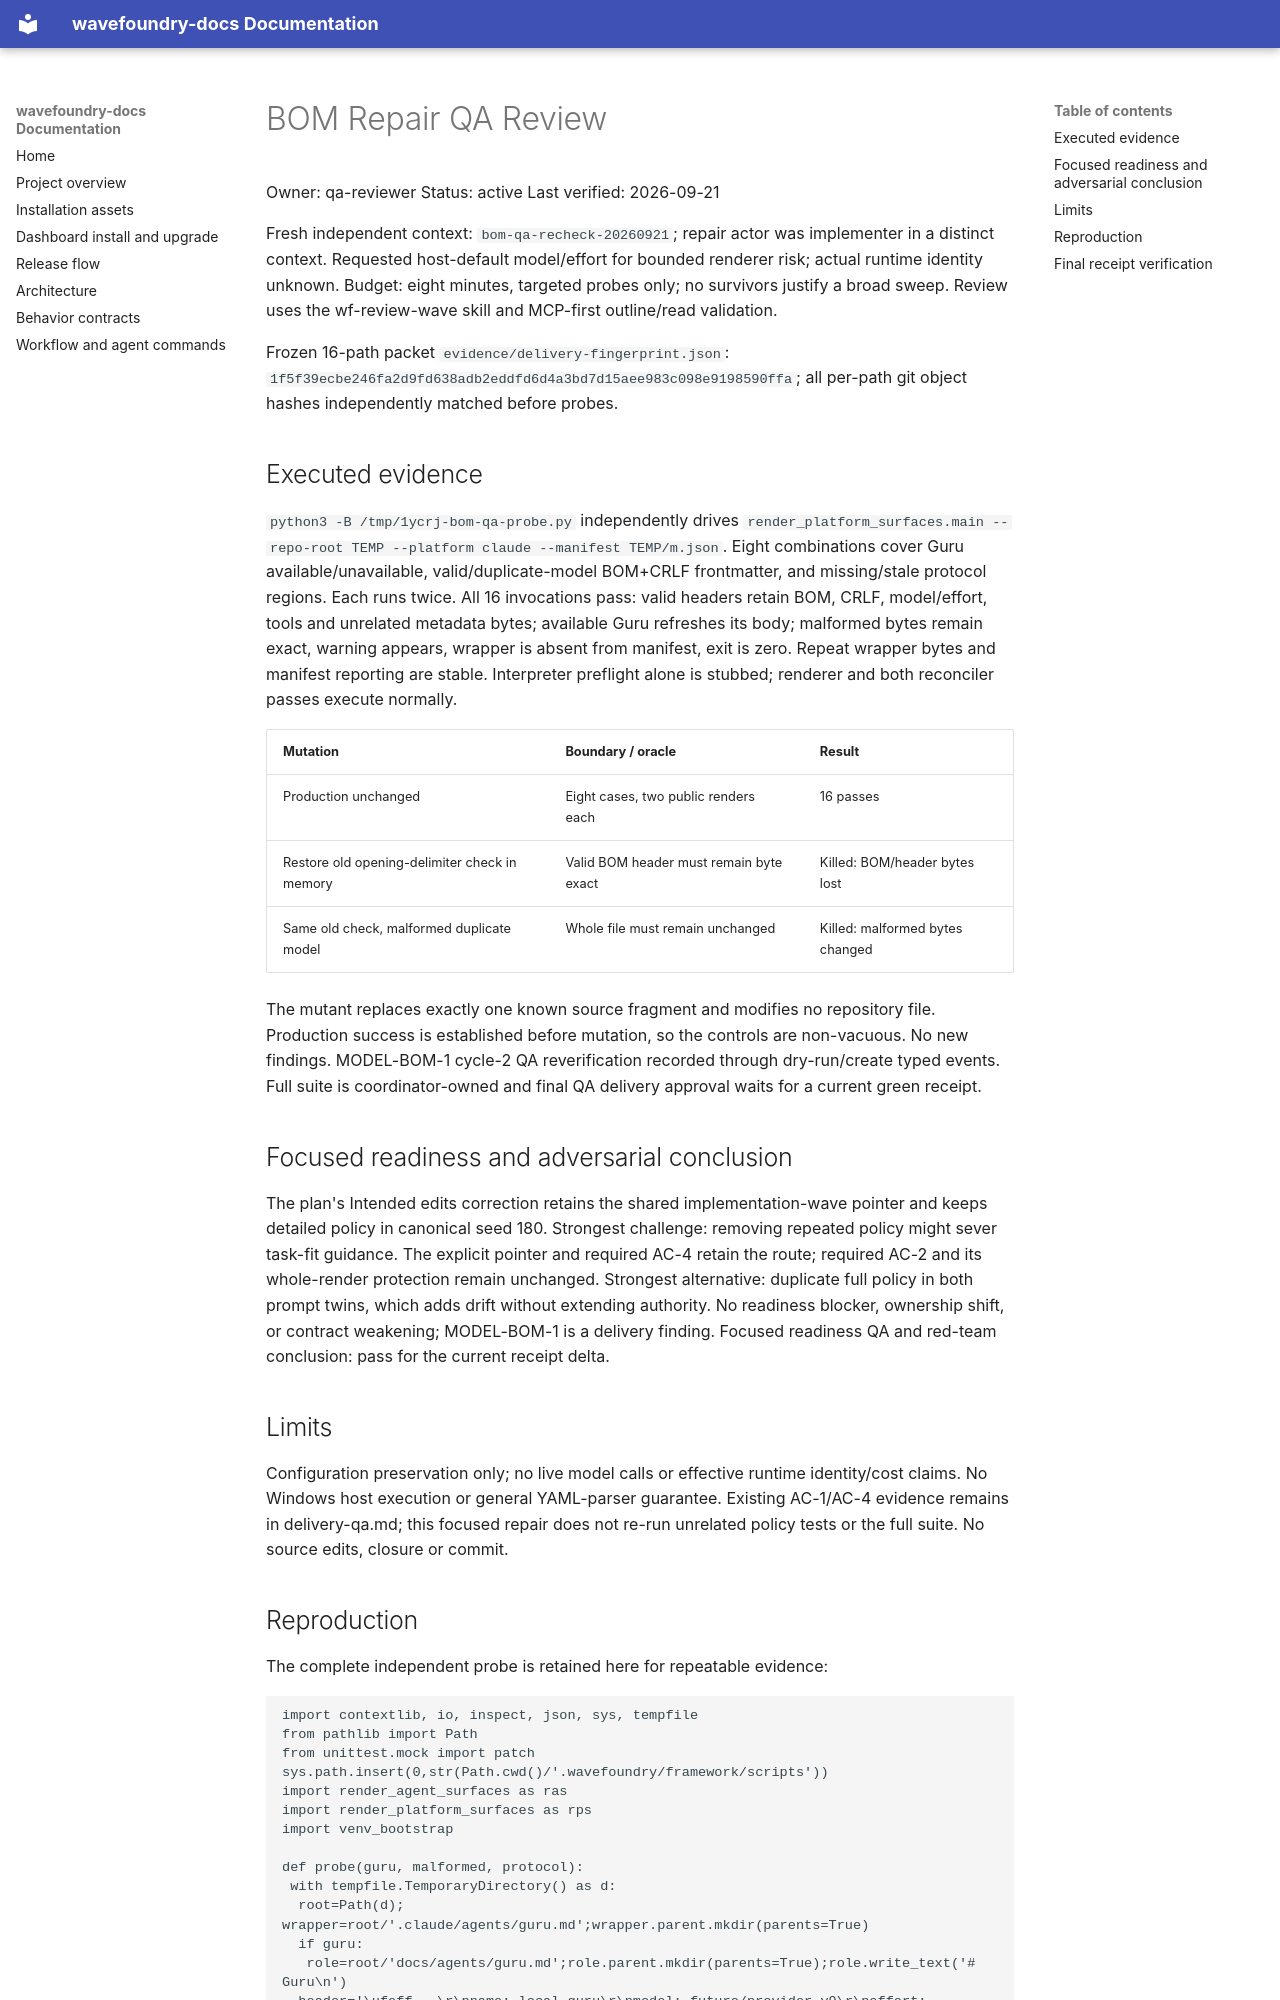

repository: coryhacking/wavefoundry · page: waves/1ycrj task-fit-agent-model-policy/bom-qa-review/index.html · generator: mkdocs

# BOM Repair QA Review

Owner: qa-reviewer
Status: active
Last verified: 2026-09-21

Fresh independent context: `bom-qa-recheck-20260921`; repair actor was implementer in a distinct context. Requested host-default model/effort for bounded renderer risk; actual runtime identity unknown. Budget: eight minutes, targeted probes only; no survivors justify a broad sweep. Review uses the wf-review-wave skill and MCP-first outline/read validation.

Frozen 16-path packet `evidence/delivery-fingerprint.json`: `1f5f39ecbe246fa2d9fd638adb2eddfd6d4a3bd7d15aee983c098e9198590ffa`; all per-path git object hashes independently matched before probes.

## Executed evidence

`python3 -B /tmp/1ycrj-bom-qa-probe.py` independently drives `render_platform_surfaces.main --repo-root TEMP --platform claude --manifest TEMP/m.json`. Eight combinations cover Guru available/unavailable, valid/duplicate-model BOM+CRLF frontmatter, and missing/stale protocol regions. Each runs twice. All 16 invocations pass: valid headers retain BOM, CRLF, model/effort, tools and unrelated metadata bytes; available Guru refreshes its body; malformed bytes remain exact, warning appears, wrapper is absent from manifest, exit is zero. Repeat wrapper bytes and manifest reporting are stable. Interpreter preflight alone is stubbed; renderer and both reconciler passes execute normally.

| Mutation | Boundary / oracle | Result |
| --- | --- | --- |
| Production unchanged | Eight cases, two public renders each | 16 passes |
| Restore old opening-delimiter check in memory | Valid BOM header must remain byte exact | Killed: BOM/header bytes lost |
| Same old check, malformed duplicate model | Whole file must remain unchanged | Killed: malformed bytes changed |

The mutant replaces exactly one known source fragment and modifies no repository file. Production success is established before mutation, so the controls are non-vacuous. No new findings. MODEL-BOM-1 cycle-2 QA reverification recorded through dry-run/create typed events. Full suite is coordinator-owned and final QA delivery approval waits for a current green receipt.

## Focused readiness and adversarial conclusion

The plan's Intended edits correction retains the shared implementation-wave pointer and keeps detailed policy in canonical seed 180. Strongest challenge: removing repeated policy might sever task-fit guidance. The explicit pointer and required AC-4 retain the route; required AC-2 and its whole-render protection remain unchanged. Strongest alternative: duplicate full policy in both prompt twins, which adds drift without extending authority. No readiness blocker, ownership shift, or contract weakening; MODEL-BOM-1 is a delivery finding. Focused readiness QA and red-team conclusion: pass for the current receipt delta.

## Limits

Configuration preservation only; no live model calls or effective runtime identity/cost claims. No Windows host execution or general YAML-parser guarantee. Existing AC-1/AC-4 evidence remains in delivery-qa.md; this focused repair does not re-run unrelated policy tests or the full suite. No source edits, closure or commit.
